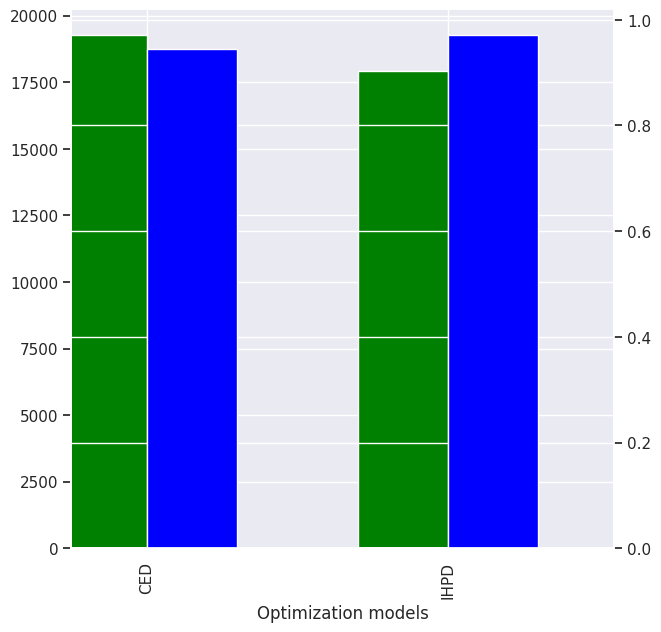

This figure's Python source: (Note: this script raises an exception after producing the figure.)
import matplotlib.pyplot as plt
import seaborn as sns
import numpy as np
import pandas as pd
sns.set()


df=pd.DataFrame({u'costs': {0: 19276, 1: 17905},
 u'cr': {0: 0.9449,1: 0.9714},
 u'Optimization models': {0: u'CED',1: u'IHPD'}})

df = df.set_index('Optimization models')

fig = plt.figure(figsize=(7,7)) # Create matplotlib figure

ax = fig.add_subplot(111) # Create matplotlib axes
ax2 = ax.twinx() # Create another axes that shares the same x-axis as a
width = .3

df.costs.plot(kind='bar',color='green', ax=ax, width=width, position=1)
df.cr.plot(kind='bar',color='blue', ax=ax2, width = width, position=0)

ax.grid(None, axis=1)
ax2.grid(None)
ax.set_ylabel('Production сosts')
ax2.set_ylabel('Wind Utilization')

ax.set_ylim(10000, 20000)
ax2.set_ylim(0.75, 1.0)
ax.set_xlim(-1,2)

plt.text(5, .30, r'gamma: $\gamma$', {'color': 'r', 'fontsize': 20})
plt.text(5, .18, r'Omega: $\Omega$', {'color': 'b', 'fontsize': 20})

plt.text(1.42, 0.995, 'Costs', {'color': 'g', 'fontsize': 14}, va="top", ha="right")
plt.text(1.95, 0.985, 'Wind Utilization', {'color': 'b', 'fontsize': 14}, va="top", ha="right")
plt.show()

